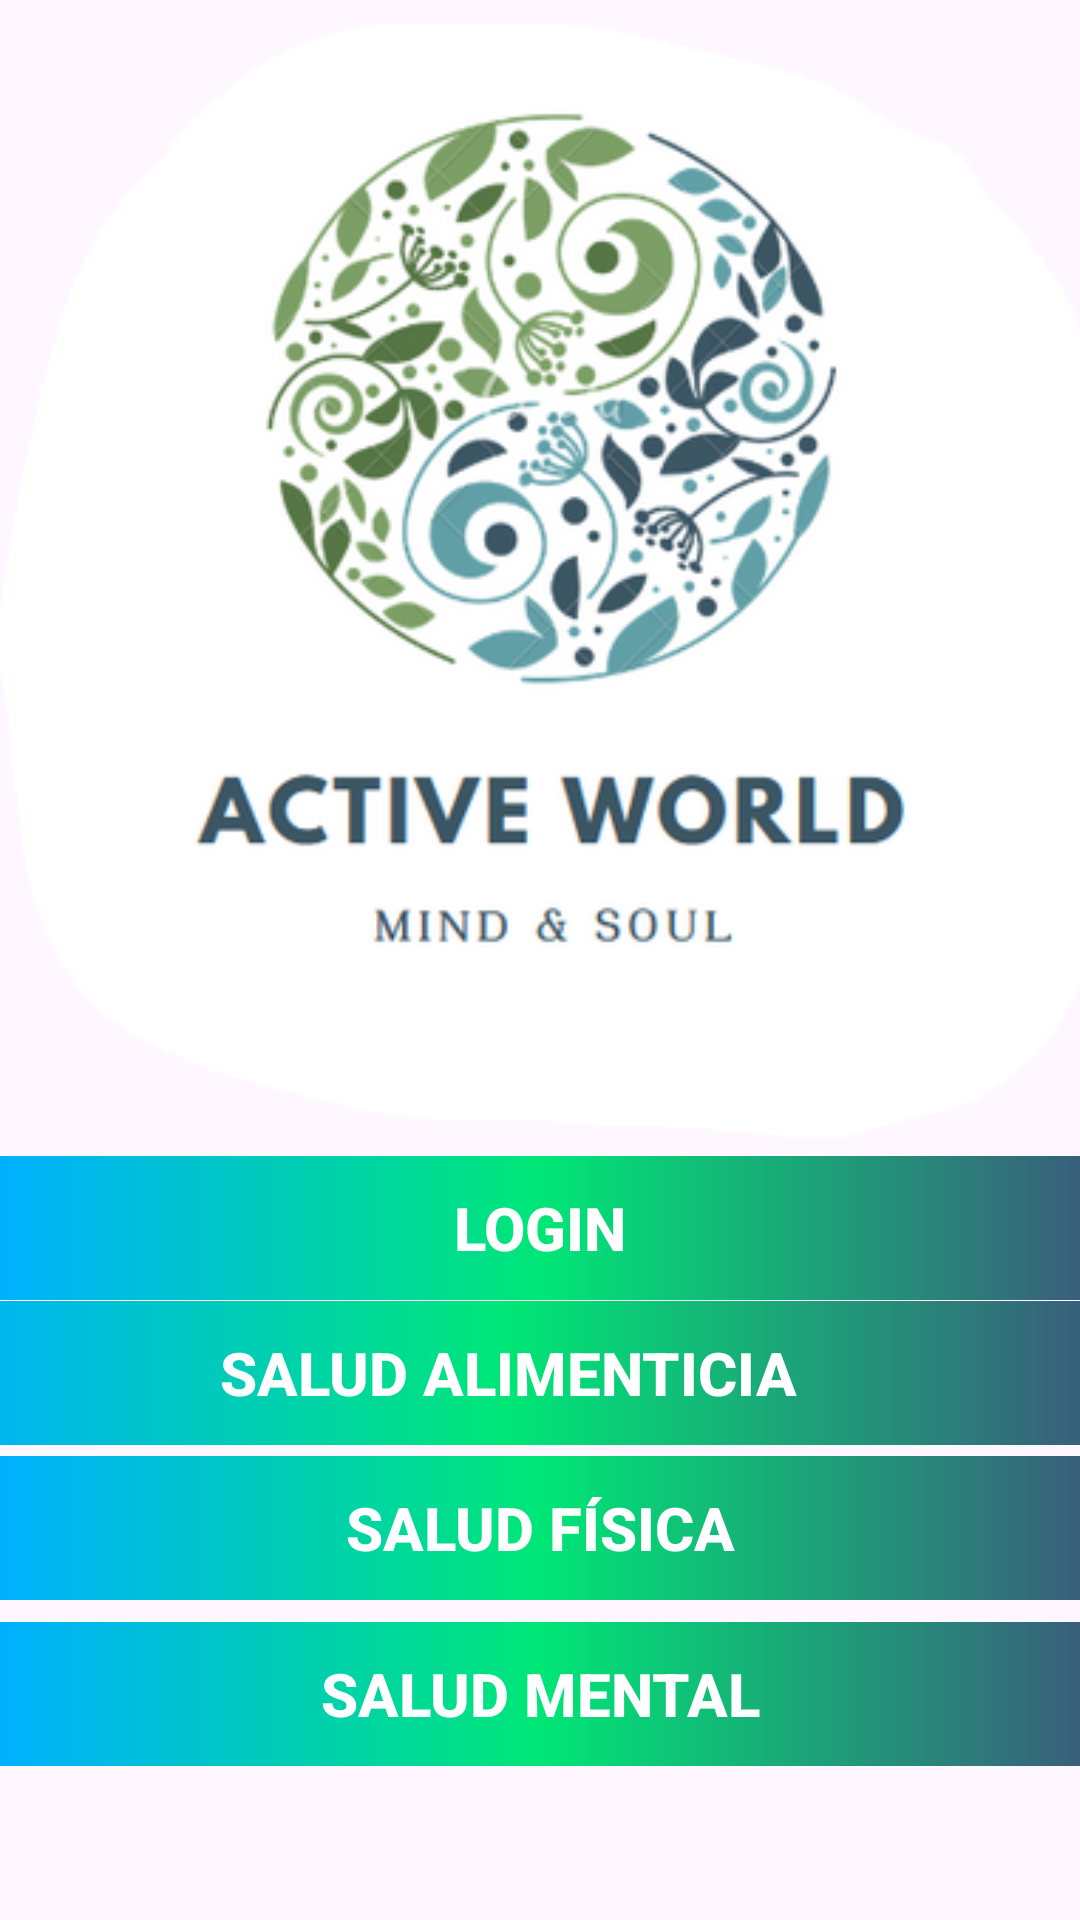

The Android layout XML behind this screen, and the referenced resources:
<!-- AndroidManifest.xml: application theme Theme.ActiveWorldApp -->
<!-- res/layout/activity_main.xml -->
<?xml version="1.0" encoding="utf-8"?>
<androidx.constraintlayout.widget.ConstraintLayout xmlns:android="http://schemas.android.com/apk/res/android"
    xmlns:app="http://schemas.android.com/apk/res-auto"
    xmlns:tools="http://schemas.android.com/tools"
    android:layout_width="match_parent"
    android:layout_height="match_parent"
    android:background="@drawable/common_google_signin_btn_icon_dark_normal_background"
    tools:context=".MainActivity"
    tools:layout_editor_absoluteX="3dp"
    tools:layout_editor_absoluteY="-149dp">

    <ImageView
        android:id="@+id/imageView"
        android:layout_width="375dp"
        android:layout_height="383dp"
        app:layout_constraintBottom_toBottomOf="parent"
        app:layout_constraintEnd_toEndOf="parent"
        app:layout_constraintHorizontal_bias="0.0"
        app:layout_constraintStart_toStartOf="parent"
        app:layout_constraintTop_toTopOf="parent"
        app:layout_constraintVertical_bias="0.008"
        app:srcCompat="@drawable/img" />


    <Button
        android:id="@+id/id_btnLog"
        android:layout_width="0dp"
        android:layout_height="wrap_content"
        android:background="@drawable/custom_botton_gradient"
        android:text="Login"
        android:textAlignment="center"
        android:textColor="#FFFFFF"
        android:textSize="20sp"
        android:textStyle="bold"
        app:backgroundTint="@null"
        app:layout_constraintBottom_toTopOf="@+id/id_BtnRF"
        app:layout_constraintEnd_toEndOf="parent"
        app:layout_constraintStart_toStartOf="parent"
        app:layout_constraintTop_toBottomOf="@+id/imageView"
        app:layout_constraintVertical_bias="0.672" />

    <Button
        android:id="@+id/id_BtnRF"
        style=" "
        android:layout_width="382dp"
        android:layout_height="48dp"
        android:layout_marginStart="7dp"
        android:layout_marginTop="4dp"
        android:background="@drawable/custom_botton_gradient"
        android:text="Salud Alimenticia"
        android:textAlignment="center"
        android:textColor="#FFFFFF"
        android:textSize="20sp"
        android:textStyle="bold"
        app:backgroundTint="@null"
        app:layout_constraintBottom_toTopOf="@+id/id_BtnSF"
        app:layout_constraintEnd_toEndOf="parent"
        app:layout_constraintHorizontal_bias="1.0"
        app:layout_constraintStart_toStartOf="parent"
        app:layout_constraintTop_toBottomOf="@+id/imageView"
        app:layout_constraintVertical_bias="0.923" />

    <Button
        android:id="@+id/id_BtnSF"
        style=" "
        android:layout_width="0dp"
        android:layout_height="wrap_content"
        android:background="@drawable/custom_botton_gradient"
        android:text="Salud Física"
        android:textAlignment="center"
        android:textColor="#FFFFFF"
        android:textSize="20sp"
        android:textStyle="bold"
        app:backgroundTint="@null"
        app:layout_constraintBottom_toTopOf="@+id/id_BtnSM"
        app:layout_constraintEnd_toEndOf="parent"
        app:layout_constraintHorizontal_bias="0.812"
        app:layout_constraintStart_toStartOf="parent"
        app:layout_constraintTop_toBottomOf="@+id/imageView"
        app:layout_constraintVertical_bias="0.932" />

    <Button
        android:id="@+id/id_BtnSM"
        android:layout_width="0dp"
        android:layout_height="wrap_content"
        android:background="@drawable/custom_botton_gradient"
        android:text="Salud Mental"
        android:textAlignment="center"
        android:textColor="#FFFFFF"
        android:textSize="20sp"
        android:textStyle="bold"
        app:backgroundTint="@null"
        app:layout_constraintBottom_toBottomOf="parent"
        app:layout_constraintEnd_toEndOf="parent"
        app:layout_constraintHorizontal_bias="1.0"
        app:layout_constraintStart_toStartOf="parent"
        app:layout_constraintTop_toBottomOf="@+id/imageView"
        app:layout_constraintVertical_bias="0.752" />
</androidx.constraintlayout.widget.ConstraintLayout>
<!-- resources referenced by this layout -->
<resources>
  <!-- drawable custom_botton_gradient (drawable) -->
  <?xml version="1.0" encoding="utf-8"?>
  <shape xmlns:android="http://schemas.android.com/apk/res/android">
      <gradient
          android:startColor="#00B0FF"
          android:centerColor="#00E676"
          android:endColor="#DD1A4867"
          />
  </shape>
  <!-- drawable img: png bitmap (drawable, 83566 bytes) -->
  <style name="Theme.ActiveWorldApp" parent="Base.Theme.ActiveWorldApp" />
  <style name="Base.Theme.ActiveWorldApp" parent="Theme.Material3.DayNight.NoActionBar">
          
          
      </style>
</resources>
